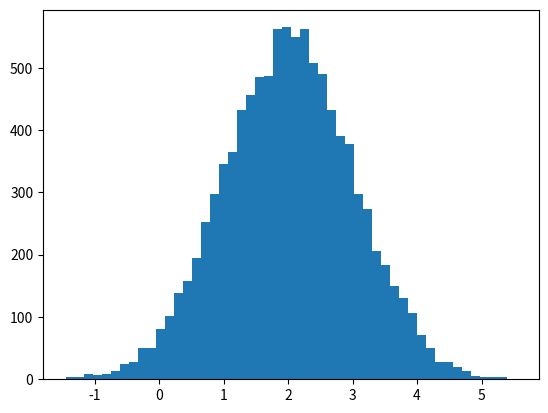

The script that saved this image: (Note: this script raises an exception after producing the figure.)



import math
import matplotlib.pyplot as plt
import numpy as np

List_of_Points = []
ILIST=[]
JLIST=[]


def RandomPointOG(N):

    for n in range(N):
        j = round(np.random.uniform(-1,1), 2) #y direction
        i = round(np.random.uniform(-1,1), 2) #x direction

        ILIST.append(i)
        JLIST.append(j)

        List_of_Points.append((i,j))
    print("Number of points = ", N)


def RandomPointNormal():
    GaussianD = np.random.Generator.normal(loc = 1, scale = 1, size = None)
    return GaussianD




def Draw_plot_graph(List,xtitle,ytitle):
    for n in List:
        plt.scatter(n[0], n[1], vmin=0, vmax=100)
    plt.xlabel(xtitle)
    plt.ylabel(ytitle)
    plt.show()

def Draw_hist_graph(Int,xtitle,ytitle):
    plt.hist(Int,bins=50)
    plt.xlabel(xtitle)
    plt.ylabel(ytitle)
    plt.show()

GaussD1 = np.random.normal(2,1,10000)
GaussD2 = np.random.normal(2,1,10000)
#np.random.normal(stdev, mean value, # of points)




plt.hist(GaussD1,bins=50)

gs_kw = dict(width_ratios=[1.4, 1], height_ratios=[1, 2])

#fig, axs = plt.subplot_mosaic([['upper right', 'left'],['lower right', 'left']],gridspec_kw=gs_kw, figsize=(5.5, 3.5),constrained_layout=True)
#fig.suptitle('2D Gaussian Distribution', color = "black")
#fig.patch.set_facecolor('xkcd:lavender')


fig = plt.figure(constrained_layout=True)
subfigs = fig.subfigures(1, 2, wspace=0.07, width_ratios=[1.5, 1.])
fig.suptitle('2D Gaussian Distribution', color = "black")
fig.patch.set_facecolor('xkcd:lavender')

axs0 = subfigs[0].subplots(1,1 )
subfigs[0].set_facecolor('xkcd:lavender')
subfigs[0].suptitle('subfigs[0]\nLeft side')
subfigs[0].supxlabel('xlabel for subfigs[0]')



axs1 = subfigs[1].subplots(2, 1)
subfigs[1].set_facecolor('xkcd:lavender')
subfigs[1].suptitle('subfigs[1]')
subfigs[1].supylabel('ylabel for subfigs[1]')
print(axs1[0])
axs1[0].plt.hist(GaussD1,bins=50)
axs1.plt.hist(GaussD2,bins=50)



plt.show()







#gives avg displacement and a histogram of displacements







'''
def Displacement(List):

    disps_x = []
    disps_y=[]
    for n in List:
        disps_y.append(n[1])
        disps_x.append(n[0])


    Draw_hist_graph(disps_x,"Disp from Origin, x","occurrence")
    Draw_hist_graph(disps_y, "Disp from Origin, y", "occurrence")


    disp_tot = (sum(disps_x),sum(disps_y))
    print("total displacement = ", disp_tot)





#gives length avg and a histogram of lengths
def Length(List):
    lengths = []

    for n in List:
        j = n[1]
        i = n[0]
        length = round(math.sqrt(i * i + j * j), 2)

        lengths.append(length)

    Draw_hist_graph(lengths,"Dist from Origin","occurrence")
    length_avg = sum(lengths) / len(lengths)
    print("Average Length = ",length_avg)




'''

